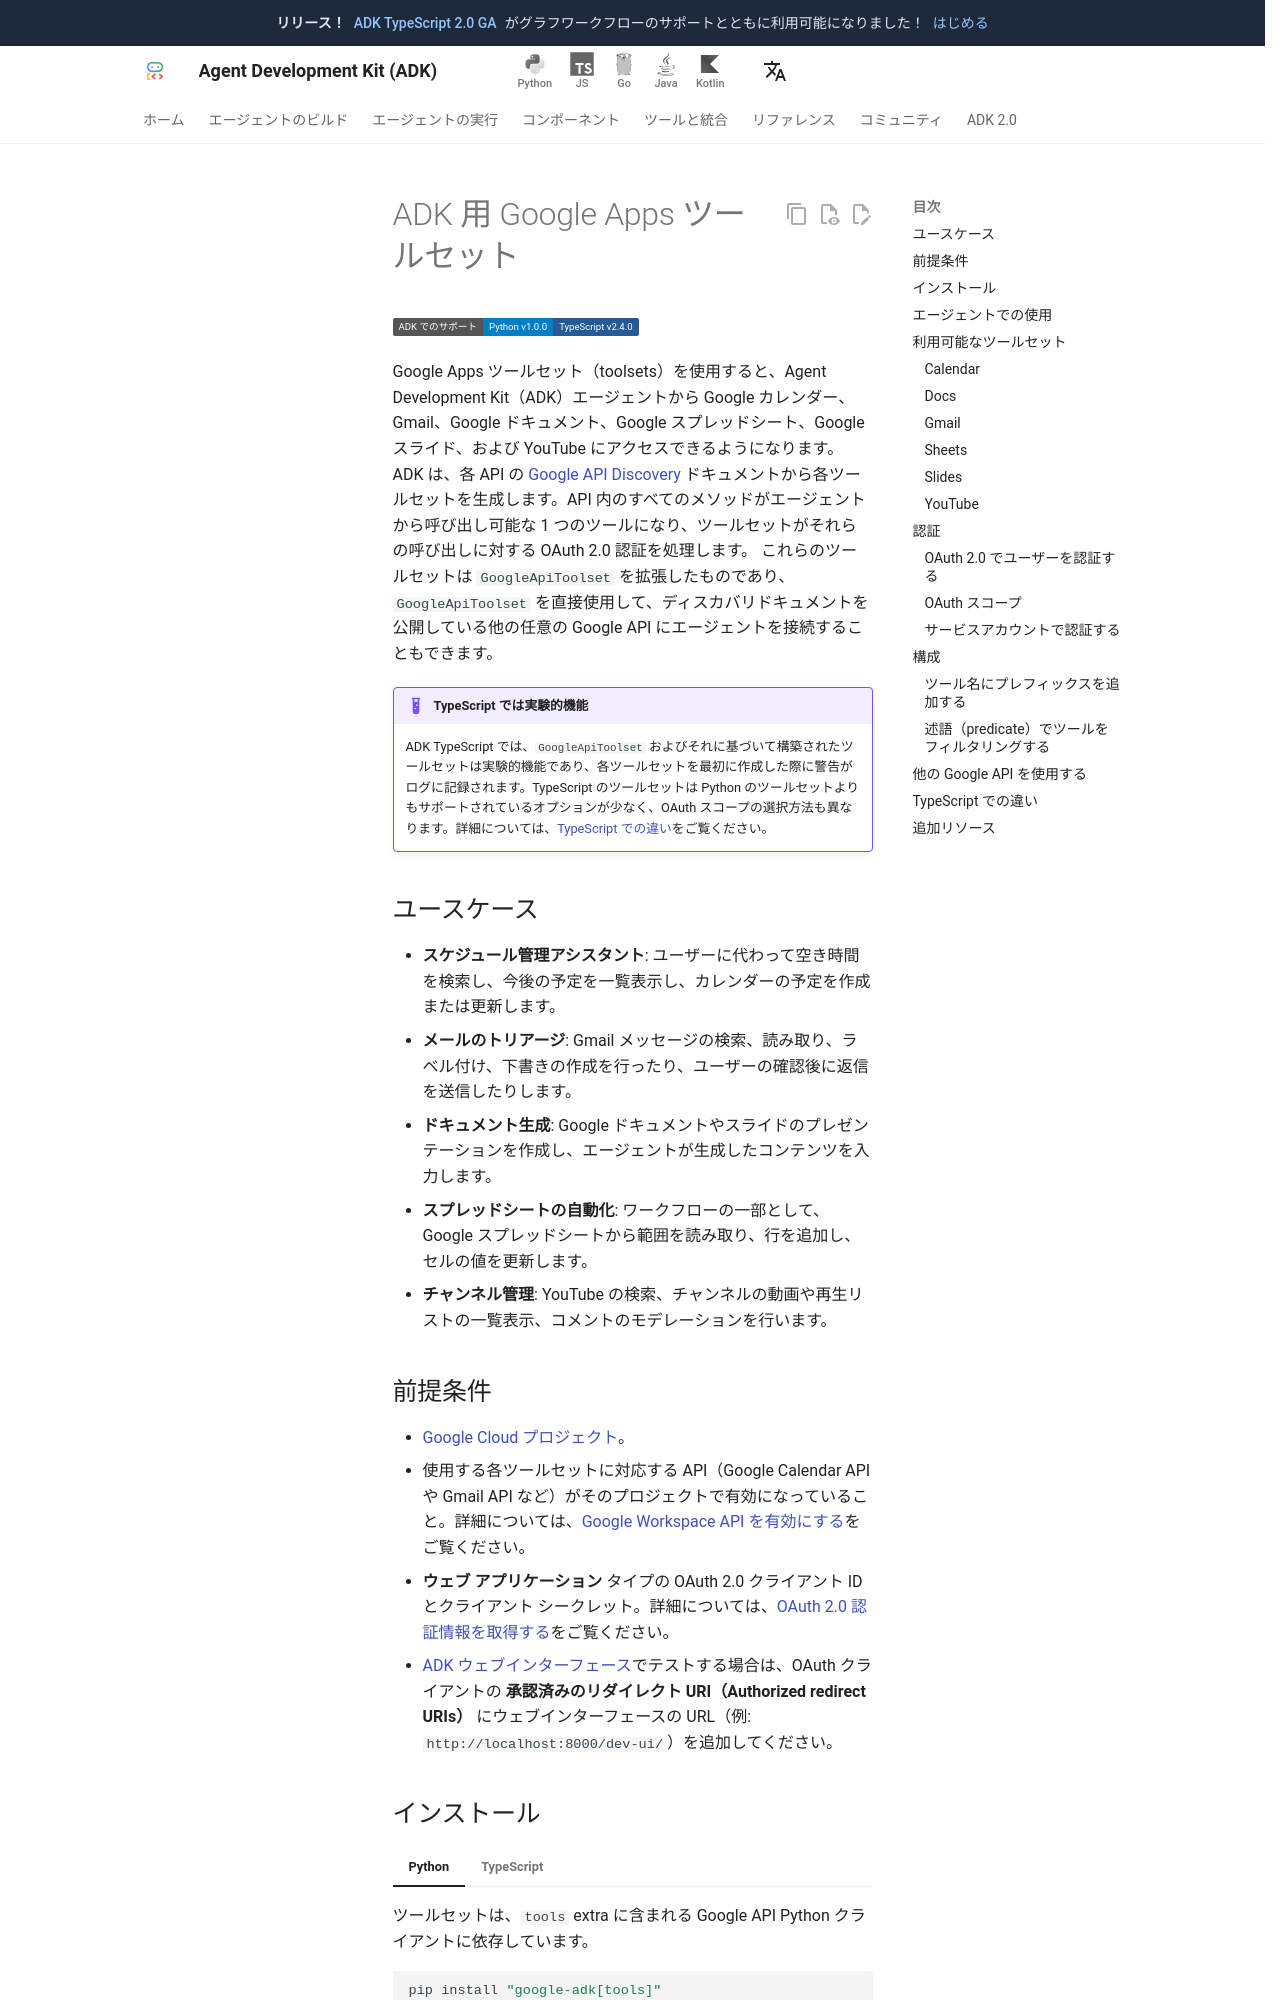

repository: adk-labs/adk-docs · page: ja/integrations/google-api-toolsets/index.html · generator: mkdocs

---
catalog_title: Google Apps ツールセット
catalog_description: Calendar、Gmail、Docs、Sheets、Slides、YouTube の操作
catalog_icon: /integrations/assets/adk.png
catalog_tags: ["google", "connectors"]
---

# ADK 用 Google Apps ツールセット

<div class="language-support-tag">
  <span class="lst-supported">ADK でのサポート</span><span class="lst-python">Python v1.0.0</span><span class="lst-typescript">TypeScript v2.4.0</span>
</div>

Google Apps ツールセット（toolsets）を使用すると、Agent Development Kit（ADK）エージェントから Google カレンダー、Gmail、Google ドキュメント、Google スプレッドシート、Google スライド、および YouTube にアクセスできるようになります。ADK は、各 API の [Google API Discovery](https://developers.google.com/discovery) ドキュメントから各ツールセットを生成します。API 内のすべてのメソッドがエージェントから呼び出し可能な 1 つのツールになり、ツールセットがそれらの呼び出しに対する OAuth 2.0 認証を処理します。
これらのツールセットは `GoogleApiToolset` を拡張したものであり、`GoogleApiToolset` を直接使用して、ディスカバリドキュメントを公開している他の任意の Google API にエージェントを接続することもできます。

!!! example "TypeScript では実験的機能"
    ADK TypeScript では、`GoogleApiToolset` およびそれに基づいて構築されたツールセットは実験的機能であり、各ツールセットを最初に作成した際に警告がログに記録されます。TypeScript のツールセットは Python のツールセットよりもサポートされているオプションが少なく、OAuth スコープの選択方法も異なります。詳細については、[TypeScript での違い](#differences-in-typescript)をご覧ください。

## ユースケース

- **スケジュール管理アシスタント**: ユーザーに代わって空き時間を検索し、今後の予定を一覧表示し、カレンダーの予定を作成または更新します。
- **メールのトリアージ**: Gmail メッセージの検索、読み取り、ラベル付け、下書きの作成を行ったり、ユーザーの確認後に返信を送信したりします。
- **ドキュメント生成**: Google ドキュメントやスライドのプレゼンテーションを作成し、エージェントが生成したコンテンツを入力します。
- **スプレッドシートの自動化**: ワークフローの一部として、Google スプレッドシートから範囲を読み取り、行を追加し、セルの値を更新します。
- **チャンネル管理**: YouTube の検索、チャンネルの動画や再生リストの一覧表示、コメントのモデレーションを行います。

## 前提条件

- [Google Cloud プロジェクト](https://developers.google.com/workspace/guides/create-project)。
- 使用する各ツールセットに対応する API（Google Calendar API や Gmail API など）がそのプロジェクトで有効になっていること。詳細については、[Google Workspace API を有効にする](https://developers.google.com/workspace/guides/enable-apis)をご覧ください。
- **ウェブ アプリケーション** タイプの OAuth 2.0 クライアント ID とクライアント シークレット。詳細については、[OAuth 2.0 認証情報を取得する](https://developers.google.com/identity/protocols/oauth2/web-server#creatingcred)をご覧ください。
- [ADK ウェブインターフェース](/ja/runtime/web-interface/)でテストする場合は、OAuth クライアントの **承認済みのリダイレクト URI（Authorized redirect URIs）** にウェブインターフェースの URL（例: `http://localhost:8000/dev-ui/`）を追加してください。

## インストール

=== "Python"

    ツールセットは、`tools` extra に含まれる Google API Python クライアントに依存しています。

    ```bash
    pip install "google-adk[tools]"
    ```

=== "TypeScript"

    ツールセットはコアパッケージの一部であり、ADK TypeScript v2.4.0 以降が必要です。

    ```bash
    npm install @google/adk
    ```
